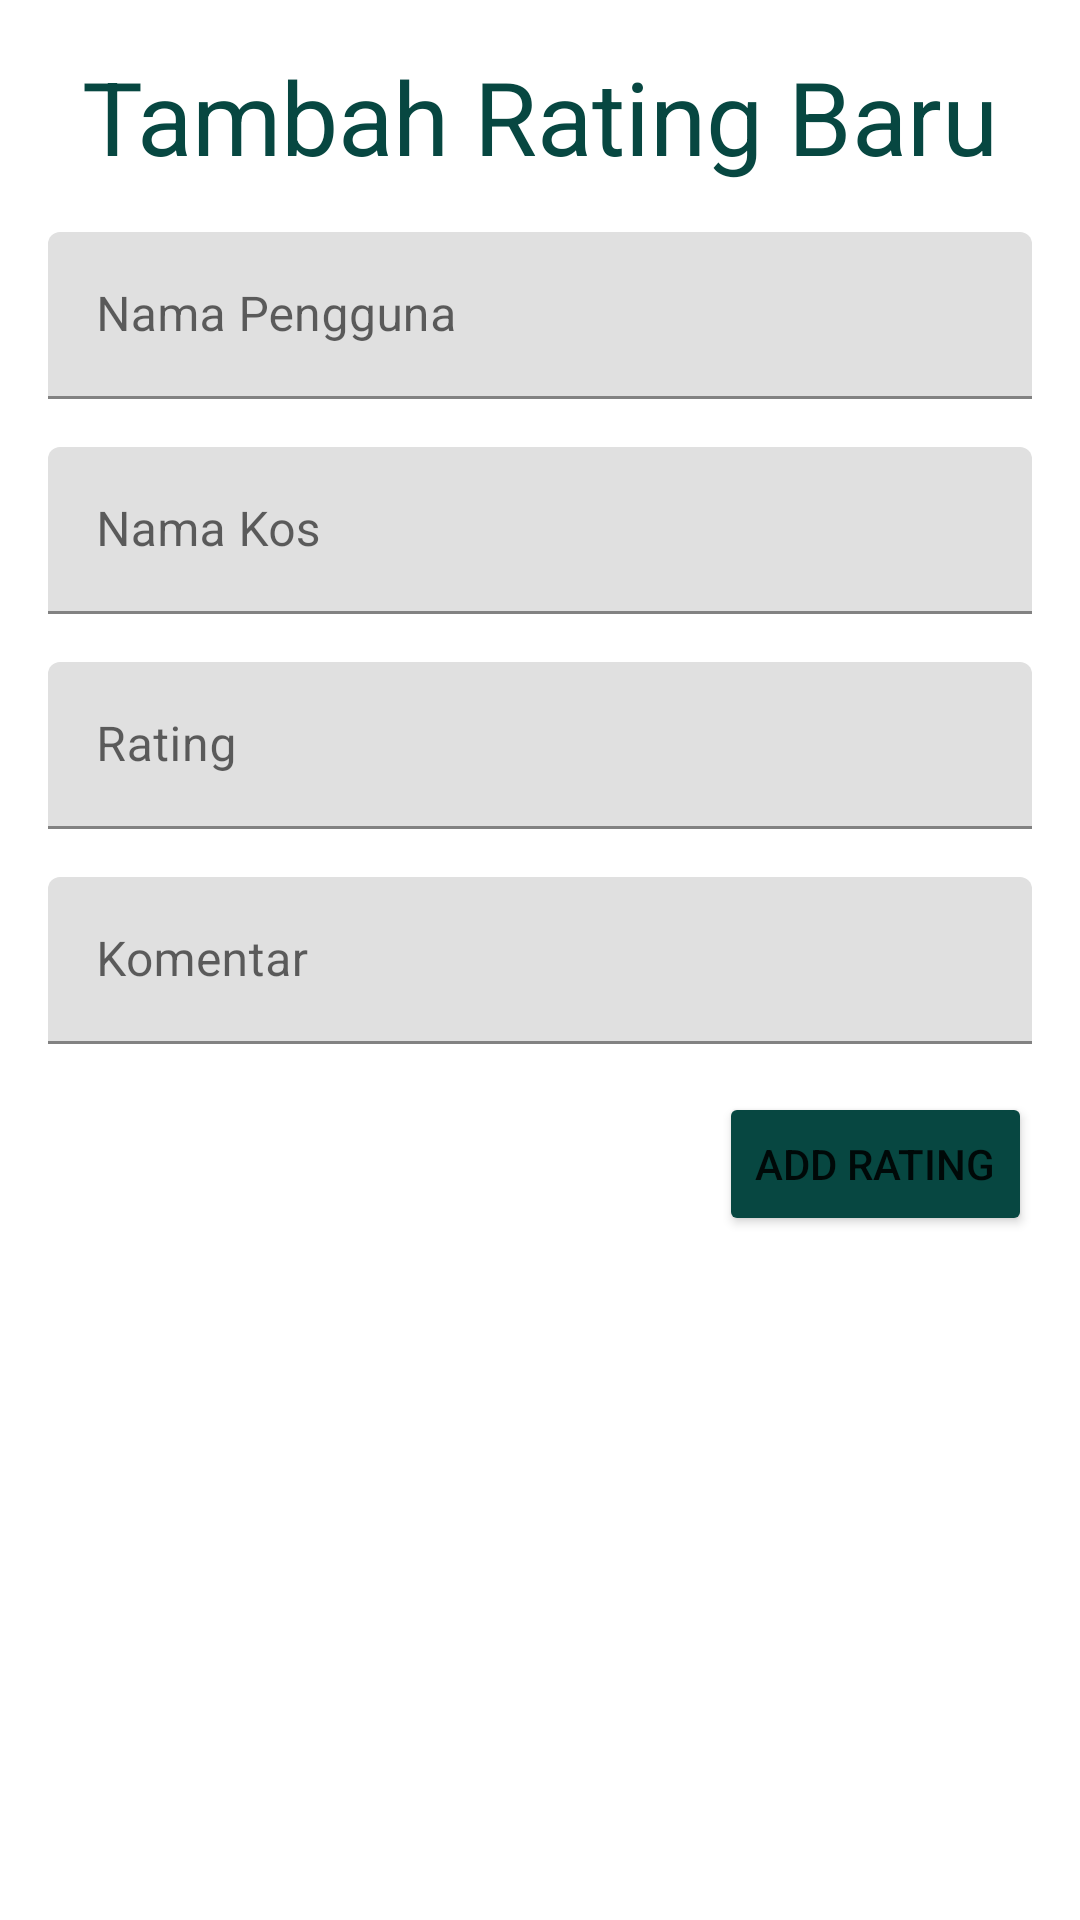

This screen was rendered from an Android layout file. Write that file and the resources it references.
<!-- AndroidManifest.xml: application theme Theme.UbayaKost_160419026 -->
<!-- res/layout/fragment_create_rating.xml -->
<?xml version="1.0" encoding="utf-8"?>
<FrameLayout xmlns:android="http://schemas.android.com/apk/res/android"
    xmlns:app="http://schemas.android.com/apk/res-auto"
    xmlns:tools="http://schemas.android.com/tools"
    android:layout_width="match_parent"
    android:layout_height="match_parent"
    tools:context=".view.CreateRatingFragment">

    <androidx.constraintlayout.widget.ConstraintLayout
        android:layout_width="match_parent"
        android:layout_height="match_parent">

        <TextView
            android:id="@+id/txtTitleRating"
            android:layout_width="wrap_content"
            android:layout_height="wrap_content"
            android:layout_marginTop="16dp"
            android:text="Tambah Rating Baru"
            android:textColor="@color/dark_marine"
            android:textSize="34sp"
            app:layout_constraintEnd_toEndOf="parent"
            app:layout_constraintStart_toStartOf="parent"
            app:layout_constraintTop_toTopOf="parent" />

        <com.google.android.material.textfield.TextInputLayout
            android:id="@+id/textInputLayout9"
            android:layout_width="0dp"
            android:layout_height="wrap_content"
            android:layout_marginStart="16dp"
            android:layout_marginTop="16dp"
            android:layout_marginEnd="16dp"
            app:layout_constraintEnd_toEndOf="parent"
            app:layout_constraintStart_toStartOf="parent"
            app:layout_constraintTop_toBottomOf="@+id/txtTitleRating">

            <com.google.android.material.textfield.TextInputEditText
                android:id="@+id/txtInputNamaPenggunaRating"
                android:layout_width="match_parent"
                android:layout_height="wrap_content"
                android:hint="Nama Pengguna" />
        </com.google.android.material.textfield.TextInputLayout>

        <com.google.android.material.textfield.TextInputLayout
            android:id="@+id/textInputLayout10"
            android:layout_width="0dp"
            android:layout_height="wrap_content"
            android:layout_marginStart="16dp"
            android:layout_marginTop="16dp"
            android:layout_marginEnd="16dp"
            app:layout_constraintEnd_toEndOf="parent"
            app:layout_constraintStart_toStartOf="parent"
            app:layout_constraintTop_toBottomOf="@+id/textInputLayout9">

            <com.google.android.material.textfield.TextInputEditText
                android:id="@+id/txtInputNamaKosRating"
                android:layout_width="match_parent"
                android:layout_height="wrap_content"
                android:hint="Nama Kos" />
        </com.google.android.material.textfield.TextInputLayout>

        <com.google.android.material.textfield.TextInputLayout
            android:id="@+id/textInputLayout11"
            android:layout_width="0dp"
            android:layout_height="wrap_content"
            android:layout_marginStart="16dp"
            android:layout_marginTop="16dp"
            android:layout_marginEnd="16dp"
            app:layout_constraintEnd_toEndOf="parent"
            app:layout_constraintStart_toStartOf="parent"
            app:layout_constraintTop_toBottomOf="@+id/textInputLayout10">

            <com.google.android.material.textfield.TextInputEditText
                android:id="@+id/txtInputRatingRating"
                android:layout_width="match_parent"
                android:layout_height="wrap_content"
                android:hint="Rating" />
        </com.google.android.material.textfield.TextInputLayout>

        <com.google.android.material.textfield.TextInputLayout
            android:id="@+id/textInputLayout12"
            android:layout_width="0dp"
            android:layout_height="wrap_content"
            android:layout_marginStart="16dp"
            android:layout_marginTop="16dp"
            android:layout_marginEnd="16dp"
            app:layout_constraintEnd_toEndOf="parent"
            app:layout_constraintStart_toStartOf="parent"
            app:layout_constraintTop_toBottomOf="@+id/textInputLayout11">

            <com.google.android.material.textfield.TextInputEditText
                android:id="@+id/txtInputKomentarRating"
                android:layout_width="match_parent"
                android:layout_height="wrap_content"
                android:hint="Komentar" />
        </com.google.android.material.textfield.TextInputLayout>

        <Button
            android:id="@+id/btnAddRating"
            android:layout_width="wrap_content"
            android:layout_height="wrap_content"
            android:layout_marginTop="16dp"
            android:layout_marginEnd="16dp"
            android:text="Add Rating"
            android:backgroundTint="@color/dark_marine"
            app:layout_constraintEnd_toEndOf="parent"
            app:layout_constraintTop_toBottomOf="@+id/textInputLayout12" />
    </androidx.constraintlayout.widget.ConstraintLayout>
</FrameLayout>
<!-- resources referenced by this layout -->
<resources>
  <color name="dark_marine">#FF074741</color>
  <style name="Theme.UbayaKost_160419026" parent="Theme.MaterialComponents.DayNight.DarkActionBar">
          
          <item name="colorPrimary">@color/purple_500</item>
          <item name="colorPrimaryVariant">@color/purple_700</item>
          <item name="colorOnPrimary">@color/white</item>
          
          <item name="colorSecondary">@color/teal_200</item>
          <item name="colorSecondaryVariant">@color/teal_700</item>
          <item name="colorOnSecondary">@color/black</item>
          
          <item name="android:statusBarColor" tools:targetApi="l">?attr/colorPrimaryVariant</item>
          
      </style>
  <color name="purple_500">#FF6200EE</color>
  <color name="purple_700">#FF3700B3</color>
  <color name="white">#FFFFFFFF</color>
  <color name="teal_200">#FF03DAC5</color>
  <color name="teal_700">#FF018786</color>
  <color name="black">#FF000000</color>
</resources>
